9-way image classification set "data" from GitHub (yogay2021/ChineseChess-Project); label vocabulary: cannon, car, elephant, general, horse, marshal, minister, scholar, solider.

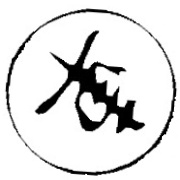
Label: car

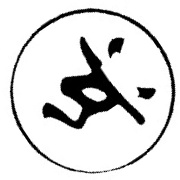
Label: solider

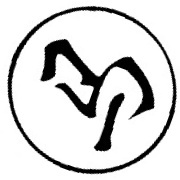
Label: horse

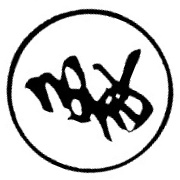
Label: elephant

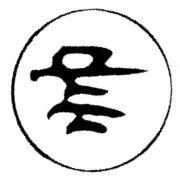
Label: marshal

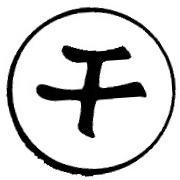
Label: scholar
